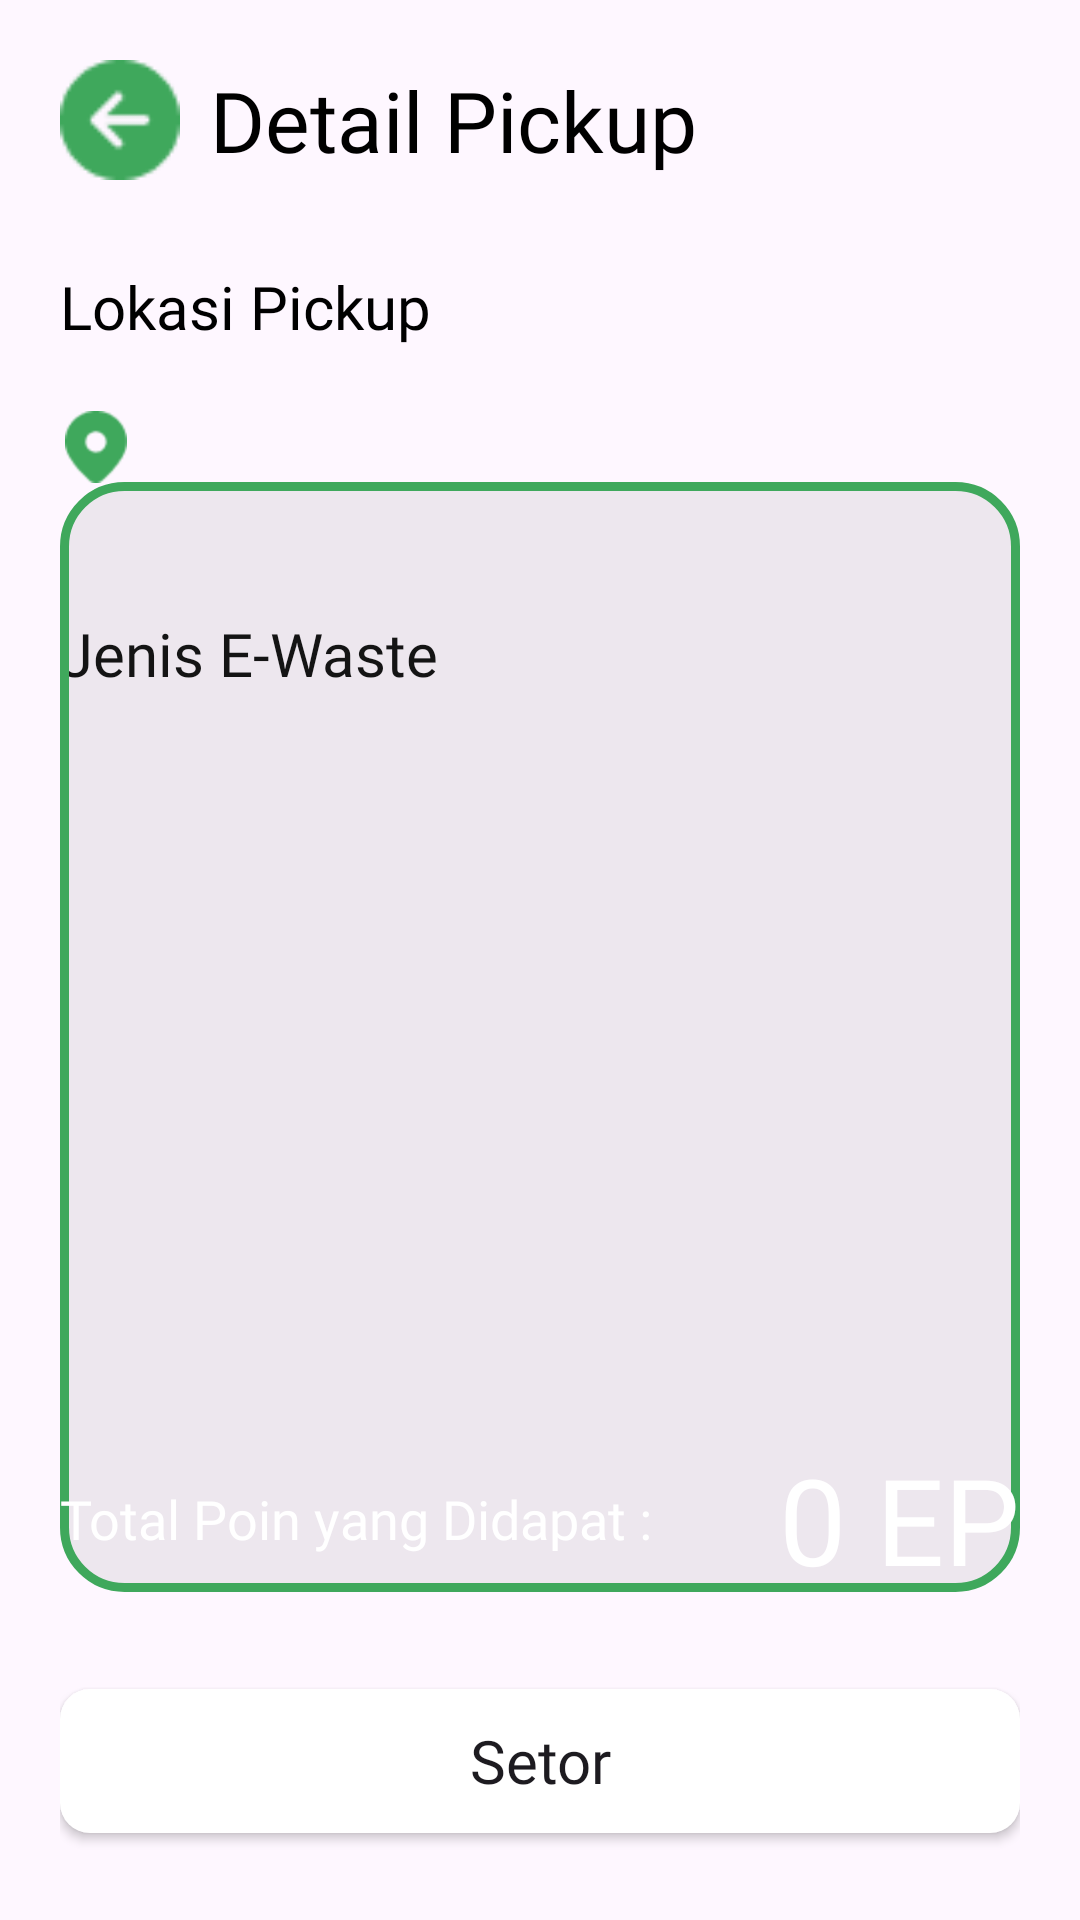

Reconstruct the res/layout file that produces this screen, plus the resources it refers to.
<!-- AndroidManifest.xml: application theme Theme.Eleco -->
<!-- res/layout/activity_detail_pickup.xml -->
<?xml version="1.0" encoding="utf-8"?>
<androidx.constraintlayout.widget.ConstraintLayout xmlns:android="http://schemas.android.com/apk/res/android"
    xmlns:app="http://schemas.android.com/apk/res-auto"
    xmlns:tools="http://schemas.android.com/tools"
    android:layout_width="match_parent"
    android:layout_height="match_parent"
    tools:context=".view.dashboard.DetailPickupActivity">

    <ImageView
        android:id="@+id/btBack"
        android:layout_width="40dp"
        android:layout_height="40dp"
        android:layout_margin="20dp"
        android:src="@drawable/ic_back"
        app:layout_constraintStart_toStartOf="parent"
        app:layout_constraintTop_toTopOf="parent" />

    <TextView
        android:id="@+id/textView5"
        android:layout_width="wrap_content"
        android:layout_height="wrap_content"
        android:layout_marginStart="10dp"
        android:fontFamily="@font/inter_semibold"
        android:text="Detail Pickup"
        android:textColor="@color/black"
        android:textSize="28dp"
        app:layout_constraintBottom_toBottomOf="@+id/btBack"
        app:layout_constraintStart_toEndOf="@+id/btBack"
        app:layout_constraintTop_toTopOf="@+id/btBack" />

    <TextView
        android:id="@+id/textView4"
        android:layout_width="wrap_content"
        android:layout_height="wrap_content"
        android:layout_marginStart="20dp"
        android:layout_marginTop="30dp"
        android:fontFamily="@font/inter_semibold"
        android:text="Lokasi Pickup"
        android:textColor="@color/black"
        android:textSize="20sp"
        app:layout_constraintStart_toStartOf="parent"
        app:layout_constraintTop_toBottomOf="@+id/textView5" />


    <LinearLayout
        android:id="@+id/layoutLokasi"
        android:layout_width="match_parent"
        android:layout_height="wrap_content"
        android:layout_margin="20dp"
        android:gravity="center_vertical"
        android:orientation="vertical"
        app:layout_constraintTop_toBottomOf="@+id/textView4">

        <LinearLayout
            android:layout_width="wrap_content"
            android:layout_height="wrap_content"
            android:gravity="center"
            android:orientation="horizontal">
            <ImageView
                android:layout_width="24dp"
                android:layout_height="24dp"
                android:src="@drawable/ic_lokasi"/>
            <TextView
                android:id="@+id/txtNameLokasi"
                android:layout_width="match_parent"
                android:layout_height="wrap_content"
                android:fontFamily="@font/inter_medium"
                android:text=""
                android:layout_marginStart="10dp"
                android:textColor="@color/black"
                android:textSize="20sp"
                app:layout_constraintTop_toBottomOf="@+id/textView4" />
        </LinearLayout>

        <TextView
            android:id="@+id/txtDescLokasi"
            android:layout_width="match_parent"
            android:layout_height="wrap_content"
            android:fontFamily="@font/inter_medium"
            android:text=""
            android:layout_marginStart="35dp"
            android:textColor="@color/grey"
            android:textSize="16sp"
            app:layout_constraintTop_toBottomOf="@+id/textView4" />

    </LinearLayout>
    <TextView
        android:id="@+id/textV"
        android:layout_width="wrap_content"
        android:layout_height="wrap_content"
        android:layout_marginStart="20dp"
        android:layout_marginTop="20dp"
        android:fontFamily="@font/inter_semibold"
        android:text="Jenis E-Waste"
        android:textColor="@color/black"
        android:textSize="20sp"
        app:layout_constraintStart_toStartOf="parent"
        app:layout_constraintTop_toBottomOf="@+id/layoutLokasi" />

    <LinearLayout
        android:id="@+id/linearLayout4"
        android:layout_width="match_parent"
        android:layout_height="wrap_content"
        android:layout_margin="20dp"
        android:layout_marginStart="20dp"
        android:layout_marginEnd="20dp"
        android:background="@drawable/bg_line_grey"
        android:padding="10dp"
        app:layout_constraintEnd_toEndOf="parent"
        app:layout_constraintStart_toStartOf="parent"
        app:layout_constraintBottom_toTopOf="@id/linearLayout"
        app:layout_constraintTop_toBottomOf="@+id/textV">

        <ListView
            android:id="@+id/list_item"
            android:layout_width="match_parent"
            android:layout_height="350dp"
            android:scrollIndicators="none"
            tools:listitem="@layout/list_itemdetail" />
    </LinearLayout>

    <LinearLayout
        android:id="@+id/linearLayout"
        android:layout_width="match_parent"
        android:layout_height="400dp"
        android:layout_marginBottom="-220dp"
        android:padding="20dp"
        android:background="@drawable/rounded_30dp"
        app:layout_constraintBottom_toBottomOf="parent"
        app:layout_constraintEnd_toEndOf="parent"
        app:layout_constraintStart_toStartOf="parent"
        android:orientation="vertical">
        <LinearLayout
            android:layout_width="match_parent"
            android:layout_height="wrap_content"
            android:gravity="center_vertical"
            android:orientation="horizontal">
            <TextView
                android:layout_width="wrap_content"
                android:layout_height="wrap_content"
                android:text="Total Poin yang Didapat :"
                android:textSize="18sp"
                android:layout_weight="1"
                android:textColor="@color/white"
                android:fontFamily="@font/inter"/>
            <TextView
                android:id="@+id/txtTotalPoin"
                android:layout_width="wrap_content"
                android:layout_height="wrap_content"
                android:textColor="@color/white"
                android:fontFamily="@font/inter_semibold"
                android:textSize="40sp"
                android:text="0 EP"/>

        </LinearLayout>
        <androidx.appcompat.widget.AppCompatButton
            android:id="@+id/btSetor"
            android:layout_width="match_parent"
            android:layout_height="wrap_content"
            android:text="Setor"
            android:layout_marginTop="30dp"
            android:textAllCaps="false"
            android:fontFamily="@font/inter_semibold"
            android:textSize="20sp"
            android:background="@drawable/rounded_button"
            android:backgroundTint="@color/white"/>

    </LinearLayout>

</androidx.constraintlayout.widget.ConstraintLayout>
<!-- res/layout/list_itemdetail.xml (included above) -->
<?xml version="1.0" encoding="utf-8"?>
<LinearLayout xmlns:android="http://schemas.android.com/apk/res/android"
    android:layout_width="match_parent"
    android:layout_height="wrap_content">
    <TextView
        android:id="@+id/txtJenis"
        android:layout_width="wrap_content"
        android:layout_height="wrap_content"
        android:text="Jenis"
        android:layout_margin="10dp"
        android:textColor="@color/black"
        android:textSize="20sp"
        android:layout_weight="1"
        android:fontFamily="@font/inter_semibold"/>
    <TextView
        android:id="@+id/txtCount"
        android:layout_width="wrap_content"
        android:layout_height="wrap_content"
        android:text="1"
        android:layout_margin="10dp"
        android:textColor="@color/black"
        android:textSize="28sp"
        android:fontFamily="@font/inter_semibold"/>
    <TextView
        android:layout_width="wrap_content"
        android:layout_height="wrap_content"
        android:text="pcs"
        android:layout_marginEnd="10dp"
        android:layout_marginTop="10dp"
        android:textColor="@color/grey"
        android:textSize="18sp"
        android:fontFamily="@font/inter_medium"/>

</LinearLayout>
<!-- resources referenced by this layout -->
<resources>
  <color name="black">#FF000000</color>
  <color name="grey">#888888</color>
  <color name="white">#FFFFFFFF</color>
  <!-- drawable bg_line_grey (drawable) -->
  <?xml version="1.0" encoding="utf-8"?>
  <shape xmlns:android="http://schemas.android.com/apk/res/android"
      android:shape="rectangle">
      <solid android:color="#25888888"/>
      <stroke android:color="@color/primary"
          android:width="3dp"/>
      <corners android:radius="20dp" />
  </shape>
  <!-- drawable ic_back: png bitmap (drawable, 865 bytes) -->
  <!-- drawable ic_lokasi: png bitmap (drawable, 812 bytes) -->
  <!-- drawable rounded_button (drawable) -->
  <?xml version="1.0" encoding="utf-8"?>
  <shape xmlns:android="http://schemas.android.com/apk/res/android"
      android:shape="rectangle">
      <solid android:color="#3FA85C" />
      <corners android:radius="10dp" />
  </shape>
  <style name="Theme.Eleco" parent="Base.Theme.Eleco" />
  <color name="primary">#3FA85C</color>
  <style name="Base.Theme.Eleco" parent="Theme.Material3.DayNight.NoActionBar">
          
          
      </style>
</resources>
